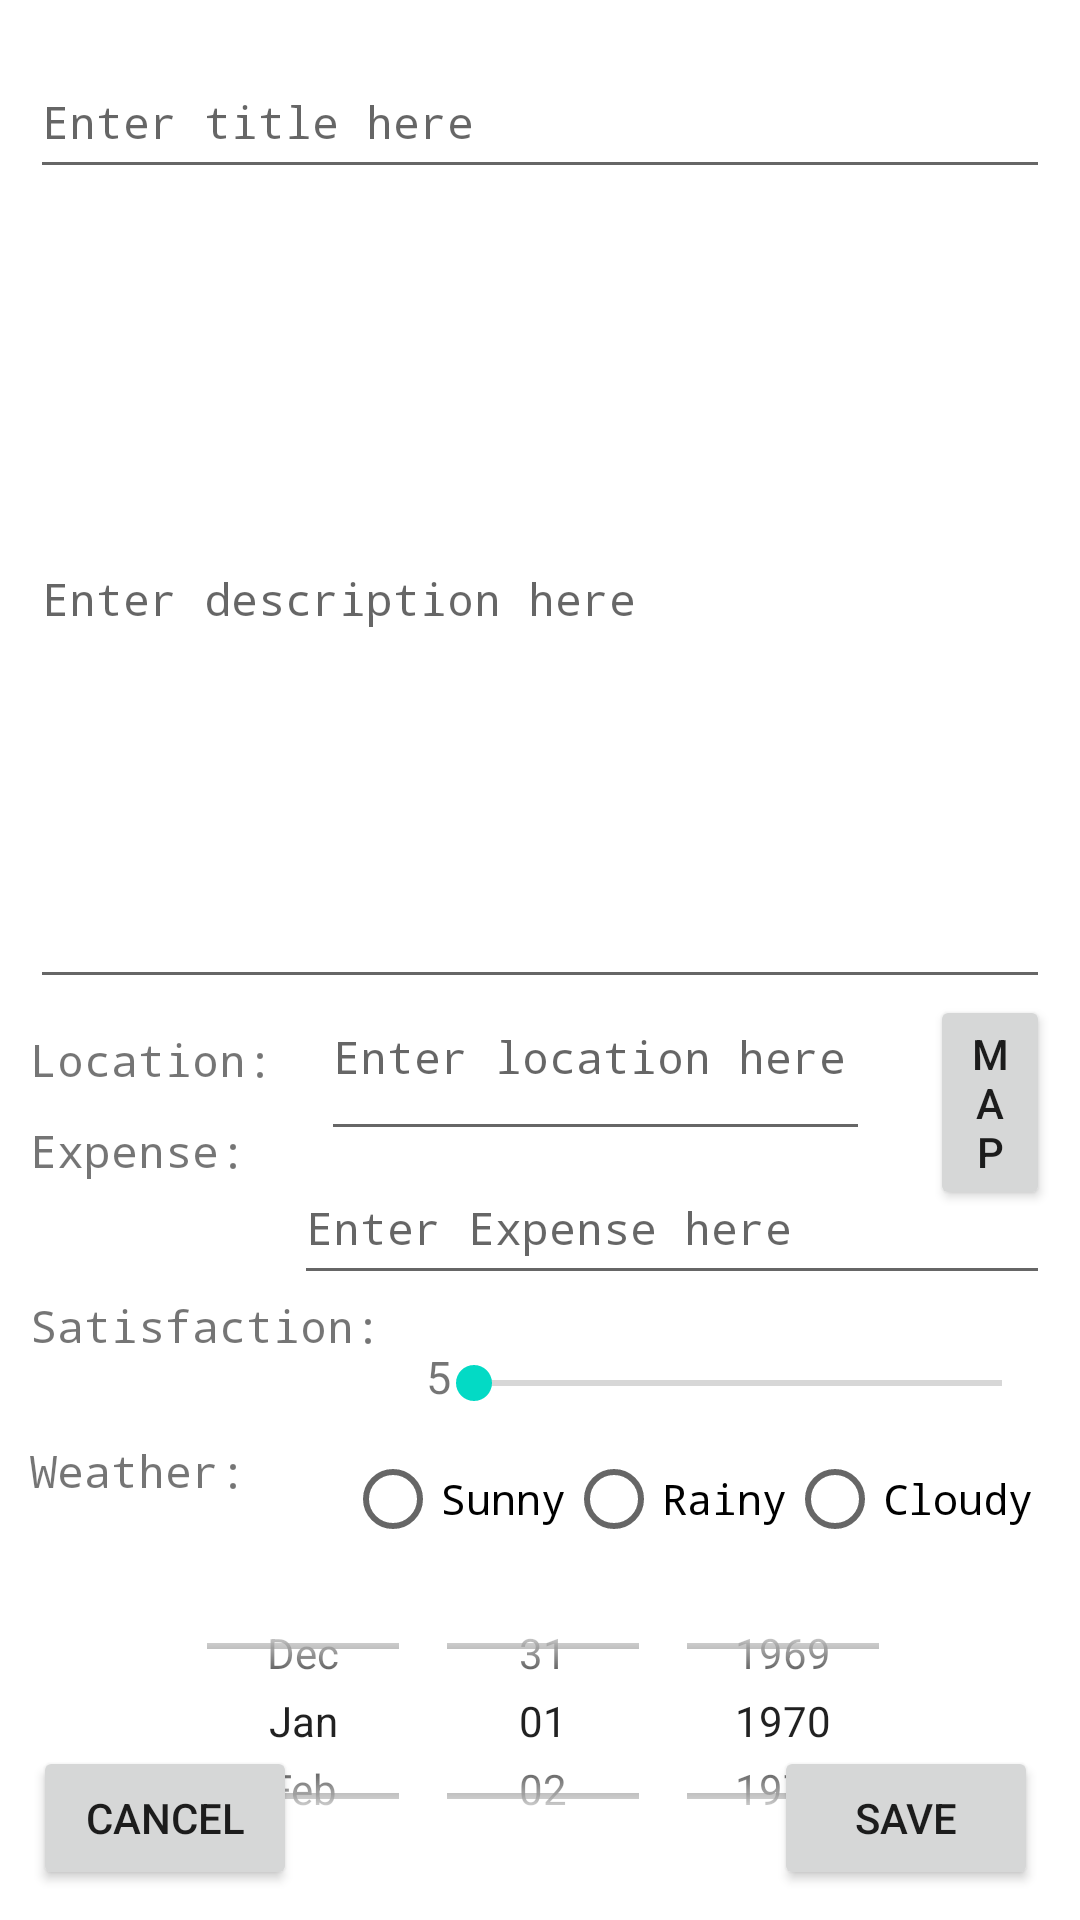

The Android layout XML behind this screen, and the referenced resources:
<!-- AndroidManifest.xml: application theme Theme.MyApplication -->
<!-- res/layout/add_travel_diary_fragment.xml -->
<?xml version="1.0" encoding="utf-8"?>
<RelativeLayout xmlns:android="http://schemas.android.com/apk/res/android"
    xmlns:app="http://schemas.android.com/apk/res-auto"
    xmlns:tools="http://schemas.android.com/tools"
    android:layout_width="match_parent"
    android:layout_height="match_parent">


    <EditText
        android:id="@+id/title_edittext"
        android:layout_width="match_parent"
        android:layout_height="48dp"
        android:layout_marginLeft="10dp"
        android:layout_marginTop="15dp"
        android:layout_marginRight="10dp"
        android:fontFamily="monospace"
        android:hint="Enter title here"
        android:inputType="text"
        android:textSize="15sp" />

    <EditText
        android:id="@+id/description_edittext"
        android:layout_width="394dp"
        android:layout_height="270dp"
        android:layout_below="@id/title_edittext"
        android:layout_marginLeft="10dp"
        android:layout_marginRight="10dp"
        android:hint="Enter description here"
        android:fontFamily="monospace"
        android:inputType="textMultiLine"
        android:maxHeight="300dp"
        android:scrollbars="vertical"
        android:textSize="15sp"/>

    <TextView
        android:id="@+id/location_textview"
        android:layout_width="wrap_content"
        android:layout_height="wrap_content"
        android:layout_marginLeft="10dp"
        android:text="Location:"
        android:fontFamily="monospace"
        android:textSize="15sp"
        android:layout_below="@id/description_edittext"
        android:layout_marginTop="10dp"
        />


    <EditText
        android:id="@+id/location_edittext"
        android:layout_width="183dp"
        android:layout_height="66dp"
        android:layout_below="@id/location_textview"
        android:layout_marginLeft="16dp"
        android:layout_marginTop="-46dp"
        android:layout_marginRight="10dp"
        android:layout_toRightOf="@id/location_textview"
        android:textSize="15sp"
        android:hint="Enter location here"
        android:fontFamily="monospace"
        android:inputType="text" />

    <Button
        android:id="@+id/mapbutton"
        android:layout_width="wrap_content"
        android:layout_height="wrap_content"
        android:layout_below="@id/location_textview"
        android:layout_marginLeft="10dp"
        android:layout_marginTop="-32dp"
        android:layout_marginRight="10dp"
        android:layout_toRightOf="@id/location_edittext"
        android:text="Map" />

    <TextView
        android:id="@+id/expense_textview"
        android:layout_width="wrap_content"
        android:layout_height="wrap_content"
        android:layout_marginLeft="10dp"
        android:text="Expense:"
        android:fontFamily="monospace"
        android:textSize="15sp"
        android:layout_below="@id/location_textview"
        android:layout_marginTop="10dp"
        />

    <EditText
        android:id="@+id/expense_edittext"
        android:layout_width="276dp"
        android:layout_height="48dp"
        android:layout_below="@id/location_edittext"
        android:fontFamily="monospace"
        android:layout_marginLeft="16dp"
        android:layout_marginRight="10dp"
        android:layout_toRightOf="@id/expense_textview"
        android:textSize="15sp"
        android:hint="Enter Expense here"
        android:inputType="numberDecimal" />

    <TextView
        android:id="@+id/satisfaction_textview"
        android:layout_width="wrap_content"
        android:layout_height="wrap_content"
        android:layout_marginLeft="10dp"
        android:text="Satisfaction:"
        android:fontFamily="monospace"
        android:textSize="15sp"
        android:layout_below="@id/expense_edittext"
        />


    <SeekBar
        android:id="@+id/satisfaction_slider"
        android:layout_width="match_parent"
        android:layout_height="wrap_content"
        android:layout_below="@id/satisfaction_textview"
        android:layout_marginLeft="15dp"
        android:layout_marginRight="10dp"
        android:layout_toRightOf="@id/satisfaction_textview" />

    <TextView
        android:id="@+id/satisfaction_score_textview"
        android:layout_width="wrap_content"
        android:layout_height="wrap_content"
        android:text="5"
        android:textSize="15sp"
        android:layout_alignBottom="@id/satisfaction_slider"
        android:layout_alignLeft="@id/satisfaction_slider"
        android:layout_alignStart="@id/satisfaction_slider"
        android:layout_marginBottom="1dp"/>

    <TextView
        android:id="@+id/weather_textview"
        android:layout_width="wrap_content"
        android:layout_height="wrap_content"
        android:text="Weather:"
        android:fontFamily="monospace"
        android:layout_marginLeft="10dp"
        android:textSize="15sp"
        android:layout_below="@id/satisfaction_slider"
        android:layout_marginTop="10dp"
        />

    <RadioGroup
        android:id="@+id/weather_radiogroup"
        android:layout_width="285dp"
        android:layout_height="wrap_content"
        android:layout_below="@id/weather_textview"
        android:layout_marginStart="33dp"
        android:layout_marginLeft="10dp"
        android:layout_marginTop="-25dp"
        android:layout_toEndOf="@id/weather_textview"
        android:orientation="horizontal">

        <RadioButton
            android:id="@+id/sunny_radiobutton"
            android:layout_width="wrap_content"
            android:layout_height="wrap_content"
            android:fontFamily="monospace"
            android:text="Sunny" />

        <RadioButton
            android:id="@+id/rainy_radiobutton"
            android:layout_width="wrap_content"
            android:layout_height="wrap_content"
            android:fontFamily="monospace"
            android:text="Rainy" />

        <RadioButton
            android:id="@+id/cloudy_radiobutton"
            android:layout_width="wrap_content"
            android:layout_height="wrap_content"
            android:fontFamily="monospace"
            android:text="Cloudy" />

    </RadioGroup>

    <DatePicker
        android:id="@+id/date_picker"
        android:layout_width="380dp"
        android:layout_height="100dp"
        android:layout_below="@id/weather_radiogroup"
        android:layout_marginLeft="10dp"
        android:calendarViewShown="false"
        android:datePickerMode="spinner" />

    <Button
        android:id="@+id/save_button"
        android:layout_width="wrap_content"
        android:layout_height="wrap_content"
        android:layout_alignParentEnd="true"
        android:layout_alignParentBottom="true"
        android:layout_marginBottom="10dp"
        android:layout_marginEnd="14dp"
        android:onClick="onSaveButtonClicked"
        android:text="Save" />



    <Button
        android:id="@+id/clear_button"
        android:layout_width="wrap_content"
        android:layout_height="wrap_content"
        android:layout_alignParentStart="true"
        android:layout_alignParentBottom="true"
        android:layout_marginTop="10dp"
        android:layout_marginBottom="10dp"
        android:layout_marginStart="11dp"
        android:onClick="onClearButtonClicked"
        android:text="Cancel" />

    <TextView
        android:id="@+id/textView_read"
        android:layout_width="match_parent"
        android:layout_height="wrap_content"
        android:layout_alignParentEnd="true"
        android:layout_alignParentBottom="true"
        android:layout_marginEnd="-5dp"
        android:layout_marginBottom="13dp"
        android:background="@color/white" />

</RelativeLayout>
<!-- resources referenced by this layout -->
<resources>
  <color name="white">#FFFFFFFF</color>
  <style name="Theme.MyApplication" parent="Theme.MaterialComponents.DayNight.NoActionBar">
          
          <item name="colorPrimary">#92B0CF</item>
          <item name="colorPrimaryVariant">@color/black</item>
          <item name="colorOnPrimary">@color/black</item>
          
          <item name="colorSecondary">@color/teal_200</item>
          <item name="colorSecondaryVariant">@color/teal_700</item>
          <item name="colorOnSecondary">@color/black</item>
          
          <item name="android:statusBarColor">?attr/colorPrimaryVariant</item>
          
      </style>
  <color name="black">#FF000000</color>
  <color name="teal_200">#FF03DAC5</color>
  <color name="teal_700">#FF018786</color>
</resources>
